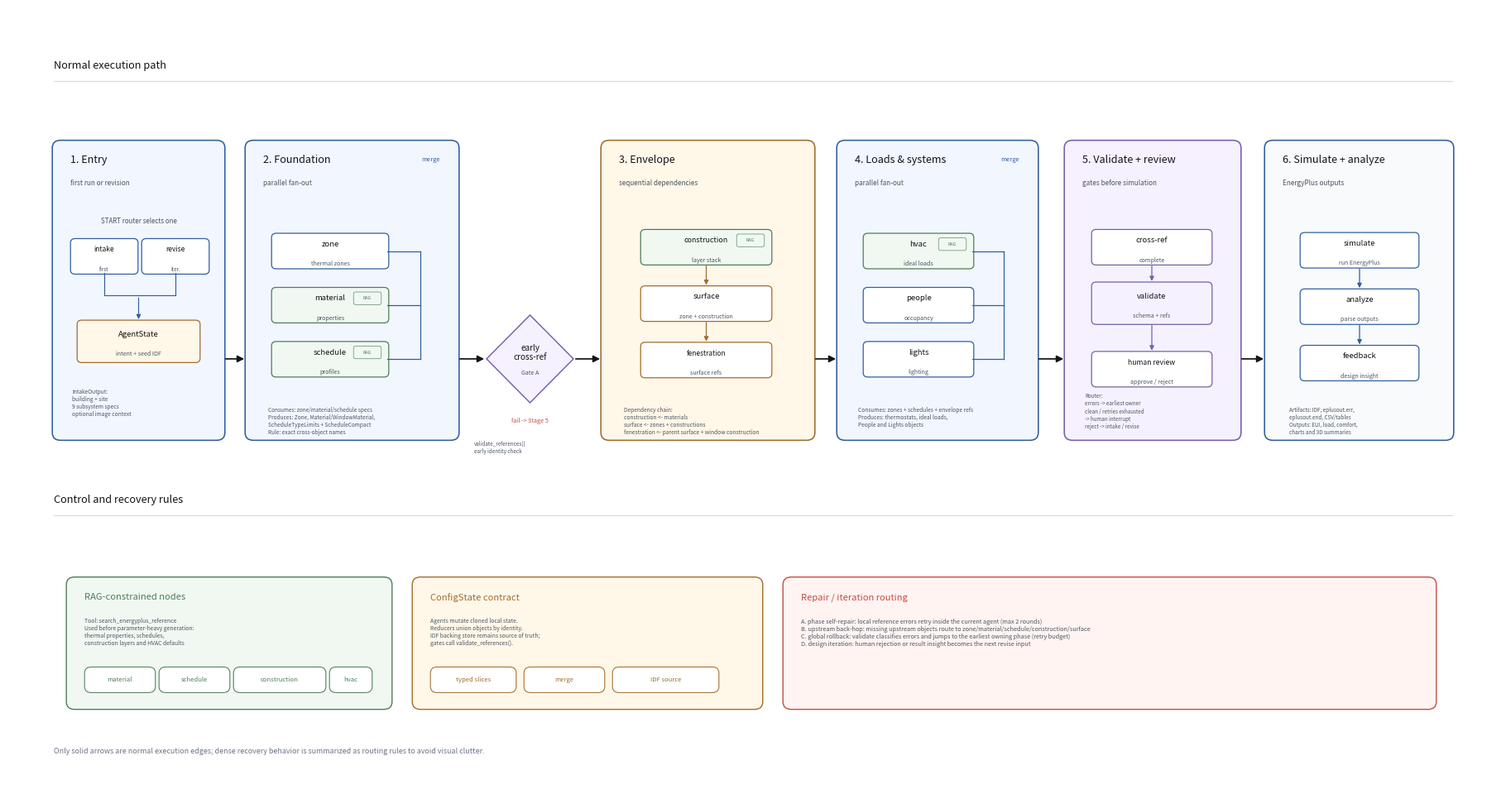

Source code (Python): (Note: this script raises an exception after producing the figure.)
#!/usr/bin/env python3
# -*- coding: utf-8 -*-
"""Generate Figure 2 (multi-stage Agent orchestration workflow).

The figure is a reader-facing orchestration map, not a raw LangGraph edge dump.
Only the normal execution path is drawn with arrows. Error handling, state
merging, RAG, and human/design feedback are summarized as routing rules in a
separate control band so the paper figure remains legible.

Run:
    python paper/scripts/fig2_agent_workflow.py
Output:
    paper/figures/fig2_agent_workflow.png
"""
from __future__ import annotations

import os
from dataclasses import dataclass
from pathlib import Path

import matplotlib

matplotlib.use("Agg")
import matplotlib.pyplot as plt
from matplotlib.font_manager import FontProperties
from matplotlib.patches import FancyArrowPatch, FancyBboxPatch, Polygon


def _font() -> FontProperties:
    candidates = [
        os.environ.get("NOTO_CJK_PATH", ""),
        r"C:/Windows/Fonts/msyh.ttc",
        r"C:/Windows/Fonts/simhei.ttf",
        r"C:/Windows/Fonts/simsun.ttc",
        "/System/Library/Fonts/PingFang.ttc",
        "/usr/share/fonts/opentype/noto/NotoSansCJK-Regular.ttc",
        "/usr/share/fonts/truetype/noto/NotoSansCJK-Regular.ttc",
    ]
    for item in candidates:
        if item and Path(item).exists():
            return FontProperties(fname=item)
    return FontProperties()


FONT = _font()


@dataclass(frozen=True)
class Rect:
    x: float
    y: float
    w: float
    h: float

    @property
    def cx(self) -> float:
        return self.x + self.w / 2

    @property
    def cy(self) -> float:
        return self.y + self.h / 2

    @property
    def left(self) -> float:
        return self.x

    @property
    def right(self) -> float:
        return self.x + self.w

    @property
    def top(self) -> float:
        return self.y + self.h

    @property
    def bottom(self) -> float:
        return self.y


W, H = 18.0, 10.2

BG = "#FFFFFF"
INK = "#121417"
MUTED = "#4B5563"
LIGHT_TEXT = "#697386"
GRID = "#D5DCE6"

BLUE = "#315F9F"
BLUE_FILL = "#F2F6FF"
GREEN = "#4E7D57"
GREEN_FILL = "#F0F8F1"
AMBER = "#A06D2C"
AMBER_FILL = "#FFF7E8"
PURPLE = "#7660A8"
PURPLE_FILL = "#F6F1FF"
RED = "#C64B40"
RED_FILL = "#FFF4F2"
GRAY_FILL = "#F8FAFC"


def label(
    ax,
    x: float,
    y: float,
    text: str,
    *,
    size: float = 8.0,
    weight: str = "normal",
    color: str = INK,
    ha: str = "center",
    va: str = "center",
    style: str = "normal",
    z: int = 8,
) -> None:
    ax.text(
        x,
        y,
        text,
        ha=ha,
        va=va,
        fontsize=size,
        fontproperties=FONT,
        fontweight=weight,
        fontstyle=style,
        color=color,
        zorder=z,
        linespacing=1.18,
    )


def box(
    ax,
    rect: Rect,
    *,
    fc: str = "white",
    ec: str = BLUE,
    lw: float = 1.0,
    radius: float = 0.08,
    z: int = 3,
) -> None:
    ax.add_patch(
        FancyBboxPatch(
            (rect.x, rect.y),
            rect.w,
            rect.h,
            boxstyle=f"round,pad=0.018,rounding_size={radius}",
            facecolor=fc,
            edgecolor=ec,
            linewidth=lw,
            zorder=z,
        )
    )


def arrow(
    ax,
    start: tuple[float, float],
    end: tuple[float, float],
    *,
    color: str = INK,
    lw: float = 1.25,
    ms: float = 11.0,
    z: int = 7,
) -> None:
    ax.add_patch(
        FancyArrowPatch(
            start,
            end,
            arrowstyle="-|>",
            mutation_scale=ms,
            linewidth=lw,
            color=color,
            connectionstyle="arc3,rad=0",
            zorder=z,
        )
    )


def stage(ax, rect: Rect, number: str, title: str, subtitle: str, *, fc: str, ec: str) -> None:
    box(ax, rect, fc=fc, ec=ec, lw=1.15, radius=0.10, z=2)
    label(ax, rect.x + 0.20, rect.top - 0.24, f"{number}. {title}", size=9.1, weight="bold", ha="left")
    label(ax, rect.x + 0.20, rect.top - 0.54, subtitle, size=5.9, color=MUTED, ha="left")


def node(
    ax,
    rect: Rect,
    title: str,
    subtitle: str = "",
    *,
    fc: str = "white",
    ec: str = BLUE,
    title_size: float = 7.0,
    sub_size: float = 5.1,
    rag: bool = False,
) -> None:
    box(ax, rect, fc=fc, ec=ec, lw=0.9, radius=0.055, z=5)
    if rag:
        tag = Rect(rect.right - 0.39, rect.top - 0.19, 0.30, 0.13)
        box(ax, tag, fc=GREEN_FILL, ec=GREEN, lw=0.45, radius=0.025, z=7)
        label(ax, tag.cx, tag.cy, "RAG", size=3.8, weight="bold", color=GREEN, z=9)
    label(ax, rect.cx, rect.cy + (0.09 if subtitle else 0.0), title, size=title_size, weight="bold")
    if subtitle:
        label(ax, rect.cx, rect.cy - 0.17, subtitle, size=sub_size, color=MUTED)


def diamond(ax, rect: Rect, title: str, subtitle: str, *, fc: str, ec: str) -> None:
    points = [
        (rect.cx, rect.top),
        (rect.right, rect.cy),
        (rect.cx, rect.bottom),
        (rect.left, rect.cy),
    ]
    ax.add_patch(Polygon(points, closed=True, facecolor=fc, edgecolor=ec, linewidth=1.05, zorder=5))
    label(ax, rect.cx, rect.cy + 0.08, title, size=7.2, weight="bold")
    label(ax, rect.cx, rect.cy - 0.18, subtitle, size=5.1, color=MUTED)


def pill(ax, rect: Rect, text: str, *, fc: str, ec: str, color: str) -> None:
    box(ax, rect, fc=fc, ec=ec, lw=0.75, radius=0.08, z=5)
    label(ax, rect.cx, rect.cy, text, size=5.5, weight="bold", color=color)


def note(ax, x: float, y: float, text: str, *, color: str = MUTED, size: float = 5.35) -> None:
    label(ax, x, y, text, size=size, ha="left", va="top", color=color)


def section_rule(ax, y: float, text: str) -> None:
    label(ax, 0.55, y + 0.20, text, size=9.2, weight="bold", ha="left")
    ax.plot([0.55, W - 0.55], [y, y], color=GRID, lw=0.9, zorder=1)


def parallel_label(ax, rect: Rect, text: str, *, color: str = BLUE) -> None:
    label(ax, rect.right - 0.32, rect.top - 0.24, text, size=5.4, weight="bold", color=color)


def main() -> None:
    fig, ax = plt.subplots(figsize=(18, 9.4), dpi=180)
    fig.patch.set_facecolor(BG)
    ax.set_xlim(0, W)
    ax.set_ylim(0, H)
    ax.axis("off")

    section_rule(ax, 9.25, "Normal execution path")

    y, h = 4.55, 3.90
    entry = Rect(0.55, y, 2.05, h)
    foundation = Rect(2.88, y, 2.55, h)
    main_y = y + 1.05
    gate_a = Rect(5.78, main_y - 0.575, 1.05, 1.15)
    envelope = Rect(7.18, y, 2.55, h)
    loads = Rect(10.03, y, 2.40, h)
    validate = Rect(12.78, y, 2.10, h)
    simulation = Rect(15.20, y, 2.25, h)

    stage(ax, entry, "1", "Entry", "first run or revision", fc=BLUE_FILL, ec=BLUE)
    stage(ax, foundation, "2", "Foundation", "parallel fan-out", fc=BLUE_FILL, ec=BLUE)
    stage(ax, envelope, "3", "Envelope", "sequential dependencies", fc=AMBER_FILL, ec=AMBER)
    stage(ax, loads, "4", "Loads & systems", "parallel fan-out", fc=BLUE_FILL, ec=BLUE)
    stage(ax, validate, "5", "Validate + review", "gates before simulation", fc=PURPLE_FILL, ec=PURPLE)
    stage(ax, simulation, "6", "Simulate + analyze", "EnergyPlus outputs", fc=GRAY_FILL, ec=BLUE)

    # Entry stage.
    label(ax, entry.cx, entry.y + 2.86, "START router selects one", size=5.7, color=MUTED)
    n_intake = Rect(entry.x + 0.22, entry.y + 2.18, 0.78, 0.43)
    n_revise = Rect(entry.x + 1.08, entry.y + 2.18, 0.78, 0.43)
    n_state = Rect(entry.x + 0.30, entry.y + 1.02, 1.45, 0.52)
    node(ax, n_intake, "intake", "first", ec=BLUE, title_size=6.1, sub_size=4.5)
    node(ax, n_revise, "revise", "iter.", ec=BLUE, title_size=6.1, sub_size=4.5)
    node(ax, n_state, "AgentState", "intent + seed IDF", ec=AMBER, fc=AMBER_FILL, title_size=6.8)
    merge_x = entry.cx
    ax.plot([n_intake.cx, n_intake.cx, merge_x], [n_intake.bottom, entry.y + 1.88, entry.y + 1.88], color=BLUE, lw=0.85, zorder=6)
    ax.plot([n_revise.cx, n_revise.cx, merge_x], [n_revise.bottom, entry.y + 1.88, entry.y + 1.88], color=BLUE, lw=0.85, zorder=6)
    arrow(ax, (merge_x, entry.y + 1.88), (n_state.cx, n_state.top), color=BLUE, lw=0.85, ms=8)
    note(ax, entry.x + 0.22, entry.y + 0.66, "IntakeOutput:\nbuilding + site\n9 subsystem specs\noptional image context", size=4.75)

    # Foundation stage: parallel branches are shown as a stack, not as several wires.
    f_nodes = [
        Rect(foundation.x + 0.32, foundation.y + 2.25, 1.38, 0.43),
        Rect(foundation.x + 0.32, foundation.y + 1.54, 1.38, 0.43),
        Rect(foundation.x + 0.32, foundation.y + 0.83, 1.38, 0.43),
    ]
    node(ax, f_nodes[0], "zone", "thermal zones", ec=BLUE, title_size=6.8)
    node(ax, f_nodes[1], "material", "properties", ec=GREEN, fc=GREEN_FILL, title_size=6.8, rag=True)
    node(ax, f_nodes[2], "schedule", "profiles", ec=GREEN, fc=GREEN_FILL, title_size=6.8, rag=True)
    parallel_label(ax, foundation, "merge")
    ax.plot([foundation.right - 0.45, foundation.right - 0.45], [f_nodes[-1].cy, f_nodes[0].cy], color=BLUE, lw=0.9, zorder=5)
    for rect in f_nodes:
        ax.plot([rect.right, foundation.right - 0.45], [rect.cy, rect.cy], color=BLUE, lw=0.9, zorder=5)
    note(ax, foundation.x + 0.26, foundation.y + 0.42, "Consumes: zone/material/schedule specs\nProduces: Zone, Material/WindowMaterial,\nScheduleTypeLimits + ScheduleCompact\nRule: exact cross-object names", size=4.65)

    diamond(ax, gate_a, "early\ncross-ref", "Gate A", fc=PURPLE_FILL, ec=PURPLE)
    label(ax, gate_a.cx, gate_a.bottom - 0.24, "fail -> Stage 5", size=5.2, color=RED)
    note(ax, gate_a.left - 0.15, gate_a.bottom - 0.50, "validate_references()\nearly identity check", size=4.5)

    # Envelope stage.
    n_con = Rect(envelope.x + 0.48, envelope.y + 2.30, 1.55, 0.43)
    n_surf = Rect(envelope.x + 0.48, envelope.y + 1.56, 1.55, 0.43)
    n_fen = Rect(envelope.x + 0.48, envelope.y + 0.82, 1.55, 0.43)
    node(ax, n_con, "construction", "layer stack", ec=GREEN, fc=GREEN_FILL, title_size=6.4, rag=True)
    node(ax, n_surf, "surface", "zone + construction", ec=AMBER, title_size=6.8)
    node(ax, n_fen, "fenestration", "surface refs", ec=AMBER, title_size=6.0)
    arrow(ax, (n_con.cx, n_con.bottom), (n_surf.cx, n_surf.top), color=AMBER, lw=0.9, ms=8)
    arrow(ax, (n_surf.cx, n_surf.bottom), (n_fen.cx, n_fen.top), color=AMBER, lw=0.9, ms=8)
    note(ax, envelope.x + 0.26, envelope.y + 0.42, "Dependency chain:\nconstruction <- materials\nsurface <- zones + constructions\nfenestration <- parent surface + window construction", size=4.75)

    # Loads/system stage.
    l_nodes = [
        Rect(loads.x + 0.32, loads.y + 2.25, 1.30, 0.43),
        Rect(loads.x + 0.32, loads.y + 1.54, 1.30, 0.43),
        Rect(loads.x + 0.32, loads.y + 0.83, 1.30, 0.43),
    ]
    node(ax, l_nodes[0], "hvac", "ideal loads", ec=GREEN, fc=GREEN_FILL, title_size=6.8, rag=True)
    node(ax, l_nodes[1], "people", "occupancy", ec=BLUE, title_size=6.8)
    node(ax, l_nodes[2], "lights", "lighting", ec=BLUE, title_size=6.8)
    parallel_label(ax, loads, "merge")
    ax.plot([loads.right - 0.40, loads.right - 0.40], [l_nodes[-1].cy, l_nodes[0].cy], color=BLUE, lw=0.9, zorder=5)
    for rect in l_nodes:
        ax.plot([rect.right, loads.right - 0.40], [rect.cy, rect.cy], color=BLUE, lw=0.9, zorder=5)
    note(ax, loads.x + 0.24, loads.y + 0.42, "Consumes: zones + schedules + envelope refs\nProduces: thermostats, ideal loads,\nPeople and Lights objects", size=4.75)

    # Validation/review stage.
    n_cref = Rect(validate.x + 0.33, validate.y + 2.30, 1.42, 0.43)
    n_val = Rect(validate.x + 0.33, validate.y + 1.52, 1.42, 0.52)
    n_review = Rect(validate.x + 0.33, validate.y + 0.70, 1.42, 0.43)
    node(ax, n_cref, "cross-ref", "complete", ec=PURPLE, fc="white", title_size=6.8)
    node(ax, n_val, "validate", "schema + refs", ec=PURPLE, fc=PURPLE_FILL, title_size=6.8)
    node(ax, n_review, "human review", "approve / reject", ec=PURPLE, fc="white", title_size=6.2)
    arrow(ax, (n_cref.cx, n_cref.bottom), (n_val.cx, n_val.top), color=PURPLE, lw=0.9, ms=8)
    arrow(ax, (n_val.cx, n_val.bottom), (n_review.cx, n_review.top), color=PURPLE, lw=0.9, ms=8)
    note(ax, validate.x + 0.23, validate.y + 0.60, "Router:\nerrors -> earliest owner\nclean / retries exhausted\n-> human interrupt\nreject -> intake / revise", size=4.45)

    # Simulation stage.
    n_sim = Rect(simulation.x + 0.43, simulation.y + 2.26, 1.40, 0.43)
    n_ana = Rect(simulation.x + 0.43, simulation.y + 1.52, 1.40, 0.43)
    n_feed = Rect(simulation.x + 0.43, simulation.y + 0.78, 1.40, 0.43)
    node(ax, n_sim, "simulate", "run EnergyPlus", ec=BLUE, title_size=6.8)
    node(ax, n_ana, "analyze", "parse outputs", ec=BLUE, title_size=6.8)
    node(ax, n_feed, "feedback", "design insight", ec=BLUE, title_size=6.8)
    arrow(ax, (n_sim.cx, n_sim.bottom), (n_ana.cx, n_ana.top), color=BLUE, lw=0.9, ms=8)
    arrow(ax, (n_ana.cx, n_ana.bottom), (n_feed.cx, n_feed.top), color=BLUE, lw=0.9, ms=8)
    note(ax, simulation.x + 0.28, simulation.y + 0.42, "Artifacts: IDF, eplusout.err,\neplusout.end, CSV/tables\nOutputs: EUI, load, comfort,\ncharts and 3D summaries", size=4.55)

    # Only the normal path uses stage-to-stage arrows.
    arrow(ax, (entry.right, main_y), (foundation.left, main_y), ms=12)
    arrow(ax, (foundation.right, main_y), (gate_a.left, gate_a.cy), ms=12)
    arrow(ax, (gate_a.right, gate_a.cy), (envelope.left, gate_a.cy), ms=12)
    arrow(ax, (envelope.right, main_y), (loads.left, main_y), ms=12)
    arrow(ax, (loads.right, main_y), (validate.left, main_y), ms=12)
    arrow(ax, (validate.right, main_y), (simulation.left, main_y), ms=12)

    # Control band: no cross-figure arrows, just routing rules.
    section_rule(ax, 3.55, "Control and recovery rules")
    rag = Rect(0.72, 1.02, 3.90, 1.70)
    state = Rect(4.90, 1.02, 4.20, 1.70)
    repair = Rect(9.38, 1.02, 7.86, 1.70)
    box(ax, rag, fc=GREEN_FILL, ec=GREEN, lw=1.0, radius=0.10)
    box(ax, state, fc=AMBER_FILL, ec=AMBER, lw=1.0, radius=0.10)
    box(ax, repair, fc=RED_FILL, ec=RED, lw=1.0, radius=0.10)

    label(ax, rag.x + 0.20, rag.top - 0.25, "RAG-constrained nodes", size=8.0, weight="bold", ha="left", color=GREEN)
    note(ax, rag.x + 0.20, rag.top - 0.52, "Tool: search_energyplus_reference\nUsed before parameter-heavy generation:\nthermal properties, schedules,\nconstruction layers and HVAC defaults", size=4.9)
    pill(ax, Rect(rag.x + 0.22, rag.y + 0.22, 0.82, 0.30), "material", fc="white", ec=GREEN, color=GREEN)
    pill(ax, Rect(rag.x + 1.12, rag.y + 0.22, 0.82, 0.30), "schedule", fc="white", ec=GREEN, color=GREEN)
    pill(ax, Rect(rag.x + 2.02, rag.y + 0.22, 1.08, 0.30), "construction", fc="white", ec=GREEN, color=GREEN)
    pill(ax, Rect(rag.x + 3.18, rag.y + 0.22, 0.48, 0.30), "hvac", fc="white", ec=GREEN, color=GREEN)

    label(ax, state.x + 0.20, state.top - 0.25, "ConfigState contract", size=8.0, weight="bold", ha="left", color=AMBER)
    note(ax, state.x + 0.20, state.top - 0.52, "Agents mutate cloned local state.\nReducers union objects by identity.\nIDF backing store remains source of truth;\ngates call validate_references().", size=4.9)
    pill(ax, Rect(state.x + 0.22, state.y + 0.22, 1.00, 0.30), "typed slices", fc="white", ec=AMBER, color=AMBER)
    pill(ax, Rect(state.x + 1.35, state.y + 0.22, 0.94, 0.30), "merge", fc="white", ec=AMBER, color=AMBER)
    pill(ax, Rect(state.x + 2.42, state.y + 0.22, 1.25, 0.30), "IDF source", fc="white", ec=AMBER, color=AMBER)

    label(ax, repair.x + 0.20, repair.top - 0.25, "Repair / iteration routing", size=8.0, weight="bold", ha="left", color=RED)
    repair_lines = (
        "A. phase self-repair: local reference errors retry inside the current agent (max 2 rounds)\n"
        "B. upstream back-hop: missing upstream objects route to zone/material/schedule/construction/surface\n"
        "C. global rollback: validate classifies errors and jumps to the earliest owning phase (retry budget)\n"
        "D. design iteration: human rejection or result insight becomes the next revise input"
    )
    label(ax, repair.x + 0.20, repair.top - 0.53, repair_lines, size=5.25, ha="left", va="top", color=MUTED)

    label(
        ax,
        0.55,
        0.45,
        "Only solid arrows are normal execution edges; dense recovery behavior is summarized as routing rules to avoid visual clutter.",
        size=6.4,
        ha="left",
        color=LIGHT_TEXT,
    )

    plt.subplots_adjust(left=0, right=1, top=1, bottom=0)
    out = Path(__file__).resolve().parent.parent / "figures" / "fig2_agent_workflow.png"
    out.parent.mkdir(parents=True, exist_ok=True)
    fig.savefig(out, dpi=220, facecolor=BG, bbox_inches="tight", pad_inches=0.03)
    plt.close(fig)
    print(f"saved: {out}")


if __name__ == "__main__":
    main()
